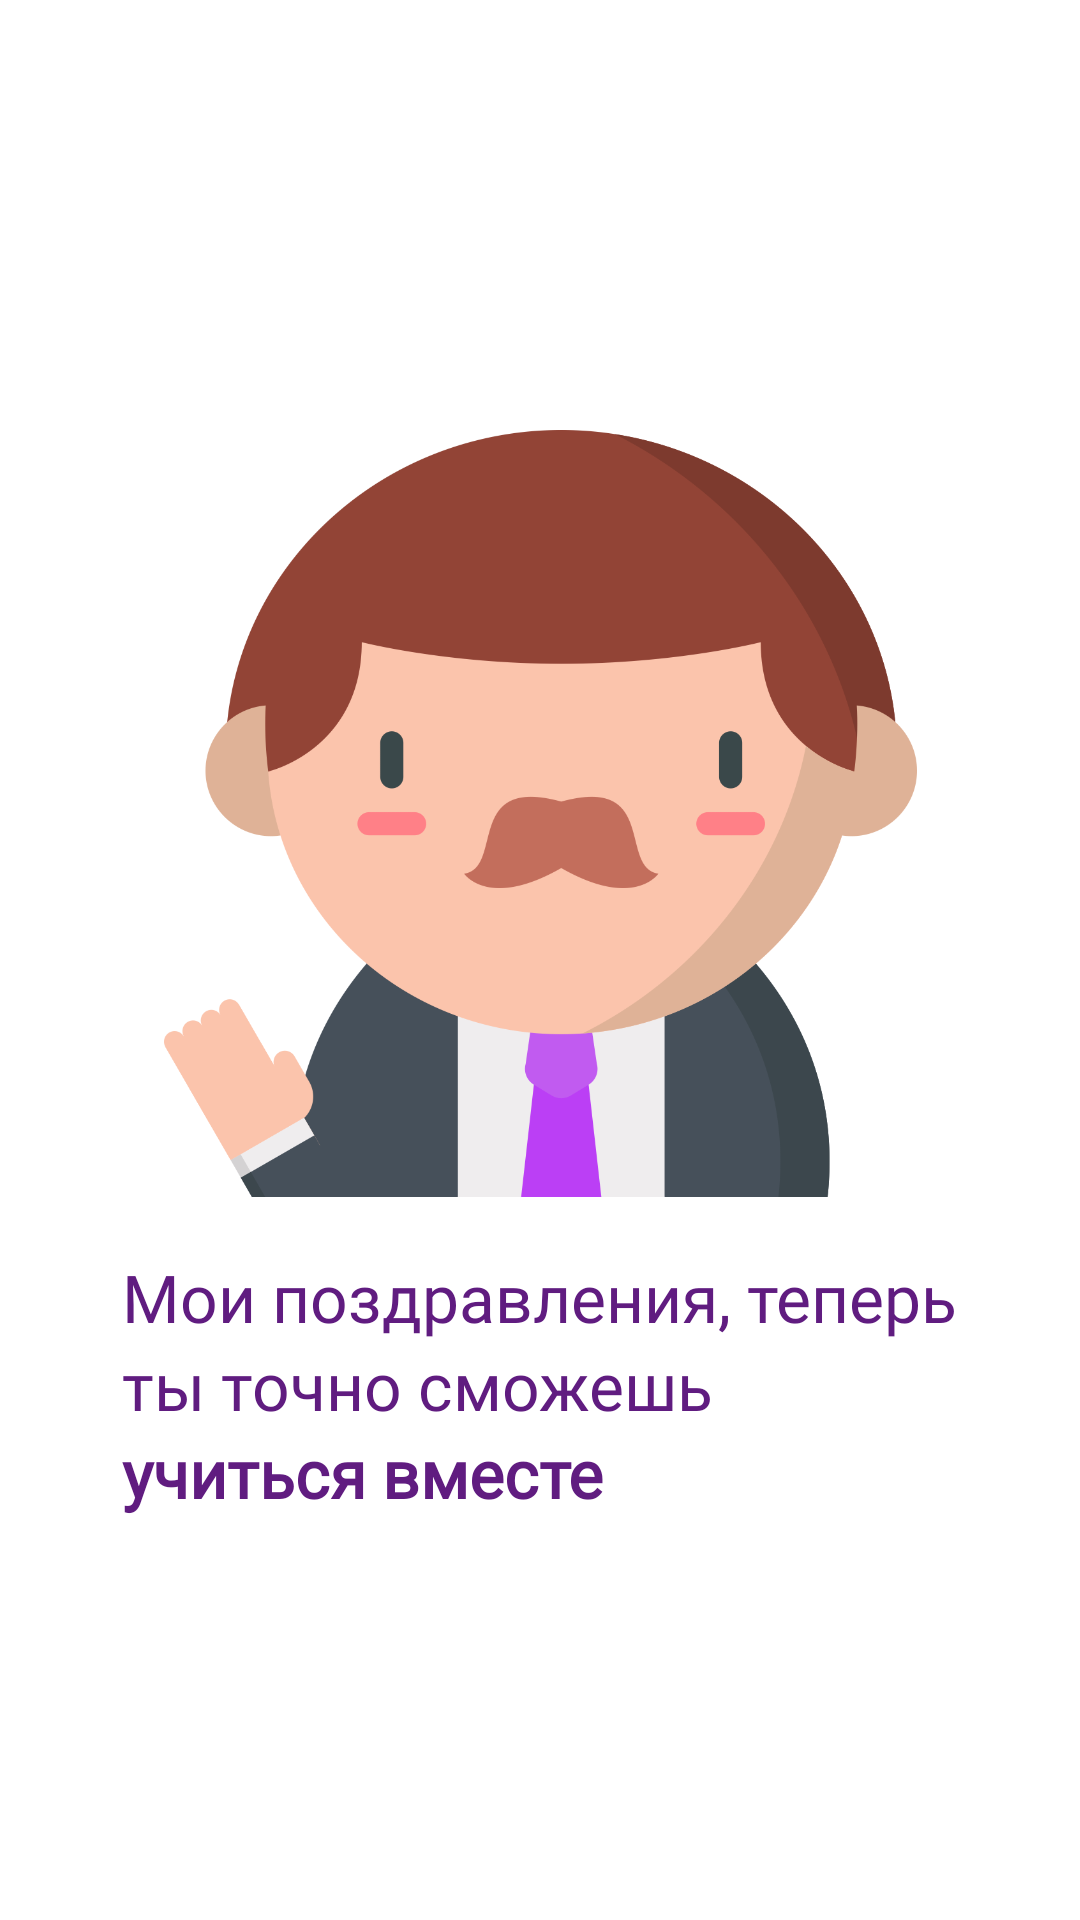

Layout XML and referenced resources for this Android screen:
<!-- AndroidManifest.xml: application theme Theme.White.KvantoriumProject -->
<!-- res/layout/fragment_slide6.xml -->
<?xml version="1.0" encoding="utf-8"?>
<androidx.constraintlayout.widget.ConstraintLayout xmlns:android="http://schemas.android.com/apk/res/android"
    xmlns:app="http://schemas.android.com/apk/res-auto"
    xmlns:tools="http://schemas.android.com/tools"
    android:layout_width="match_parent"
    android:layout_height="match_parent"
    tools:context=".slides.Slide1Fragment"
    android:background="@color/white">

    <ImageView
        android:id="@+id/imageView2"
        android:layout_width="251dp"
        android:layout_height="289dp"
        android:src="@drawable/shef2"
        app:layout_constraintBottom_toBottomOf="parent"
        app:layout_constraintEnd_toEndOf="parent"
        app:layout_constraintStart_toStartOf="parent"
        app:layout_constraintTop_toTopOf="parent"
        app:layout_constraintVertical_bias="0.361" />

    <TextView
        android:id="@+id/text"
        android:layout_width="wrap_content"
        android:layout_height="wrap_content"
        android:fontFamily="@font/montserrat"
        android:gravity="left"
        android:text="Мои поздравления, теперь"
        android:textColor="@color/main"
        android:textSize="22sp"
        app:layout_constraintBottom_toBottomOf="parent"
        app:layout_constraintEnd_toEndOf="parent"
        app:layout_constraintStart_toStartOf="parent"
        app:layout_constraintTop_toTopOf="parent"
        app:layout_constraintVertical_bias="0.684" />

    <TextView
        android:id="@+id/textStudy"
        android:layout_width="wrap_content"
        android:layout_height="wrap_content"
        android:fontFamily="@font/montserrat"
        android:gravity="left"
        android:text="учиться вместе"
        android:textColor="@color/main"
        android:textSize="22sp"
        android:textStyle="bold"
        app:layout_constraintBottom_toBottomOf="parent"
        app:layout_constraintEnd_toEndOf="parent"
        app:layout_constraintHorizontal_bias="0.0"
        app:layout_constraintStart_toStartOf="@+id/text"
        app:layout_constraintTop_toBottomOf="@+id/textContinue"
        app:layout_constraintVertical_bias="0.0" />

    <TextView
        android:id="@+id/textContinue"
        android:layout_width="wrap_content"
        android:layout_height="wrap_content"
        android:fontFamily="@font/montserrat"
        android:gravity="left"
        android:text="ты точно сможешь"
        android:textColor="@color/main"
        android:textSize="22sp"
        app:layout_constraintBottom_toBottomOf="parent"
        app:layout_constraintEnd_toEndOf="parent"
        app:layout_constraintHorizontal_bias="0.0"
        app:layout_constraintStart_toStartOf="@+id/text"
        app:layout_constraintTop_toBottomOf="@+id/text"
        app:layout_constraintVertical_bias="0.0" />

</androidx.constraintlayout.widget.ConstraintLayout>
<!-- resources referenced by this layout -->
<resources>
  <color name="main">#601C80</color>
  <color name="white">#FFFFFF</color>
  <!-- drawable shef2: png bitmap (drawable, 89508 bytes) -->
  <style name="Theme.White.KvantoriumProject" parent="Theme.MaterialComponents.Light.DarkActionBar">
          
          <item name="colorPrimary">@color/main</item>
          <item name="colorPrimaryVariant">@color/main</item>
          <item name="colorOnPrimary">@color/white</item>
          
          <item name="colorSecondary">@color/teal_200</item>
          <item name="colorSecondaryVariant">@color/teal_700</item>
          <item name="colorOnSecondary">@color/black</item>
          
          <item name="android:statusBarColor" tools:targetApi="l">@android:color/transparent</item>
  
          <item name="android:windowContentTransitions" tools:targetApi="lollipop">true</item>
  
          
      </style>
  <color name="teal_200">#FF03DAC5</color>
  <color name="teal_700">#FF018786</color>
  <color name="black">#FF000000</color>
</resources>
